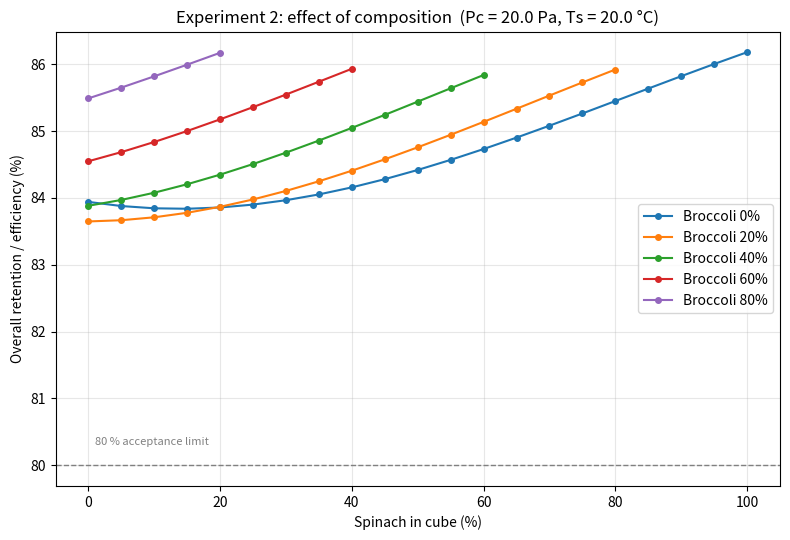
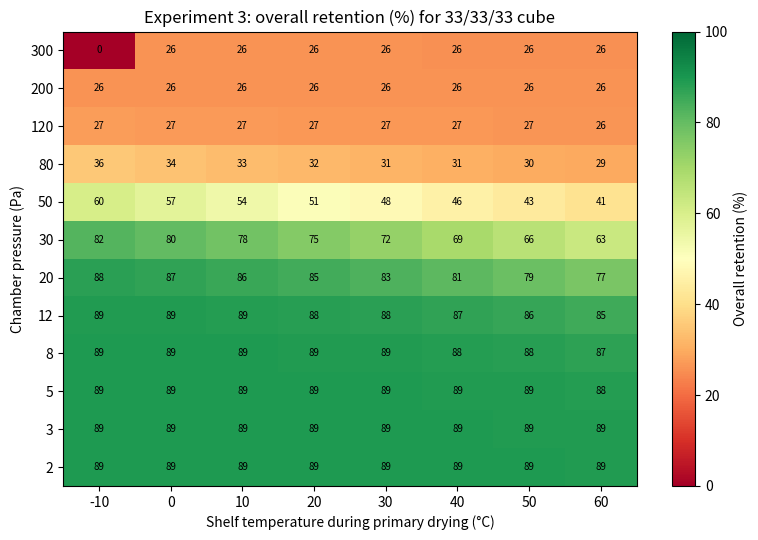
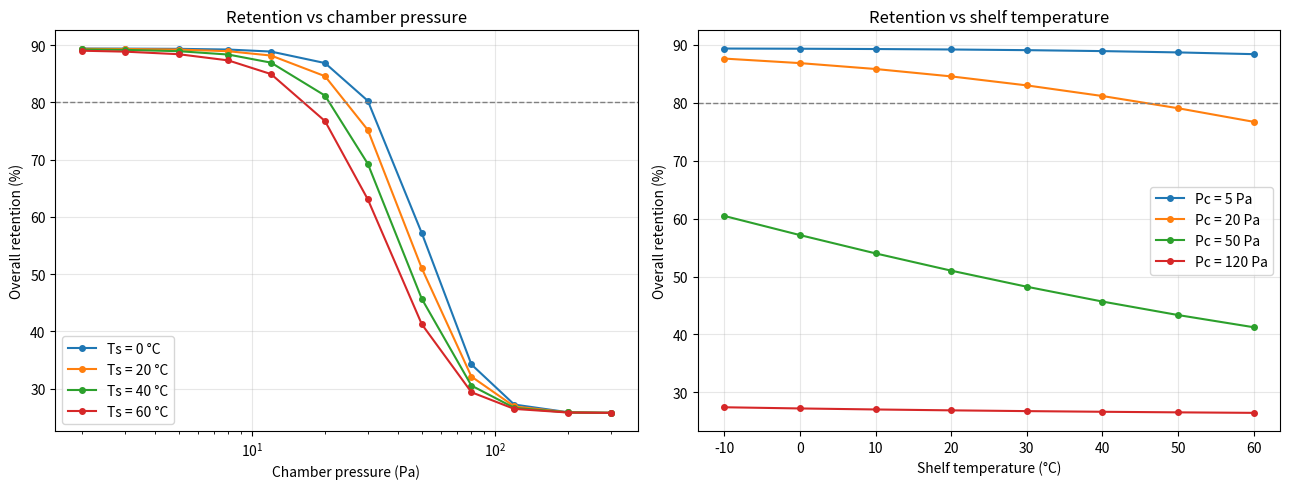
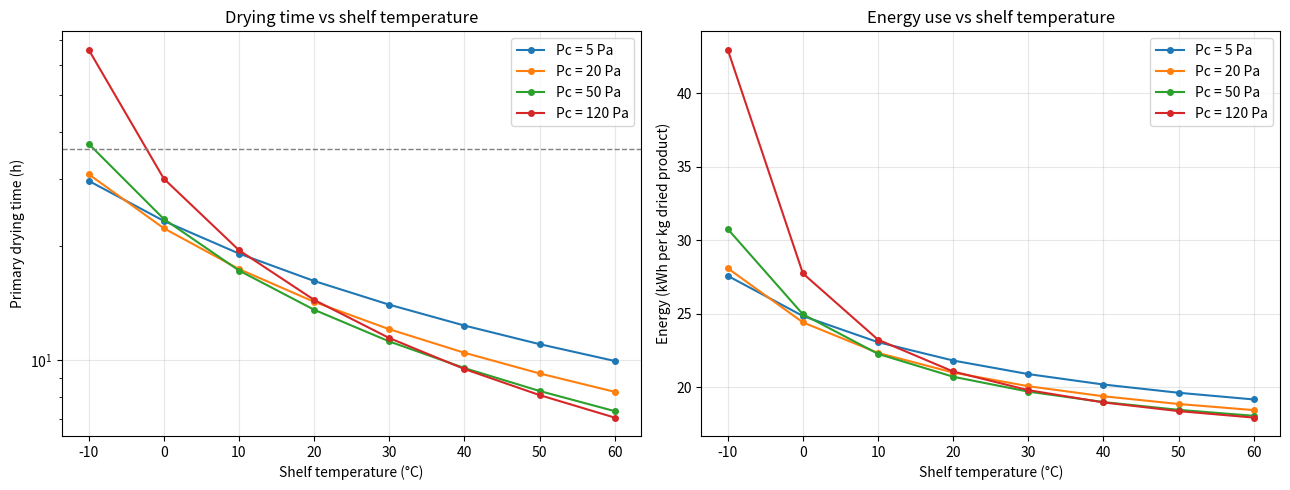

The matplotlib source for these figures, in order:
"""
Freeze-drying simulation of mixed vegetable cubes (spinach / cabbage / broccoli)
================================================================================
Thermodynamic model + simple empirical quality model.

IMPORTANT: every number marked [ASSUMED] is a typical/approximate literature-style
value chosen for this student project, NOT a measurement. Results are MODEL
ESTIMATES. Change the values in the DATA section to see how the results move.

Stages modelled
  1. Primary drying   : ice sublimates. Heat balance + vapour-transport balance
                        give the product (ice-front) temperature Tp.
  2. Secondary drying : bound water is desorbed (first-order kinetics).
  3. Quality          : structure, rehydration and vitamin C retention ->
                        overall retention (%).

Run:  python3 freeze_drying_simulation.py
Output: tables in the terminal, PNG graphs and CSV files in ./results
"""

import math
import os
import csv
import numpy as np
import matplotlib
matplotlib.use("Agg")
import matplotlib.pyplot as plt

OUT_DIR = "results"
os.makedirs(OUT_DIR, exist_ok=True)

# =============================================================================
# DATA  (component properties)
# =============================================================================
VEG = {
    #                    water    Tc(C)   VitC    blanch  RI_max  Rp slope
    #                    fraction collapse mg/100g VitC    rehyd.  (A)
    "spinach":  dict(w=0.914, Tc=-26.0, vitc=28.1, blanch=0.80, ri=0.88, A=3.0e6),
    "cabbage":  dict(w=0.922, Tc=-28.0, vitc=36.6, blanch=0.85, ri=0.92, A=3.5e6),
    "broccoli": dict(w=0.893, Tc=-24.0, vitc=89.2, blanch=0.80, ri=0.85, A=5.0e6),
}
# w, vitc  : approx. USDA composition of raw vegetables
# Tc       : [ASSUMED] collapse temperature of the frozen matrix
# blanch   : [ASSUMED] vitamin C retained after blanching
# ri       : [ASSUMED] best-case rehydration index (fraction of removed water regained)
# A        : [ASSUMED] growth of dried-layer resistance with dried thickness
NAMES = ["spinach", "cabbage", "broccoli"]

# =============================================================================
# CONSTANTS AND PROCESS PARAMETERS
# =============================================================================
DH_SUB = 2.83e6          # J/kg   latent heat of sublimation of ice
LF = 3.34e5              # J/kg   latent heat of fusion
CP_W, CP_ICE = 4186.0, 2100.0   # J/kg.K
RHO_CUBE = 950.0         # kg/m3  [ASSUMED] density of a compressed fresh cube
R0 = 4.0e4               # Pa.m2.s/kg  [ASSUMED] base mass-transfer resistance
B_RP = 50.0              # 1/m    [ASSUMED] saturation of resistance with thickness
MIX_PACKING_PENALTY = 0.20   # [ASSUMED] extra resistance for heterogeneous mixes
KC, KP, KD = 6.0, 0.25, 0.03  # [ASSUMED] Kv = KC + KP*Pc/(1+KD*Pc)  (W/m2.K, Pc in Pa)

CUBE_THICKNESS = 0.010   # m   (10 mm)
T_FREEZE = -40.0         # C   freezing temperature
T_SEC = 40.0             # C   secondary drying temperature
T_SEC_HOURS = 6.0        # h   secondary drying time

# Secondary drying / isotherm  [ASSUMED]
X_BOUND0 = 0.30          # kg water / kg dry solids left after primary drying
X_EQ = 0.04              # equilibrium moisture at secondary drying conditions
K_SEC_REF = 0.5          # 1/h at 40 C
EA_SEC = 40e3            # J/mol
OSWIN_C, OSWIN_N = 0.10, 0.5   # X = C*(aw/(1-aw))^N

# Vitamin C degradation (first order, Arrhenius)  [ASSUMED]
K_VC_REF, T_VC_REF, EA_VC = 0.01, 333.15, 50e3   # 1/h at 60 C
VC_COLLAPSE_EFFECT = 0.30   # fraction of VitC retention that depends on structure
COMPRESSION_RI_FACTOR = 0.95  # [ASSUMED] cells damaged slightly by compression

# Overall retention weights
W_STRUCT, W_REHYD, W_VITC = 0.40, 0.35, 0.25

# Acceptance criteria
AW_LIMIT = 0.60          # microbial safety
RETENTION_LIMIT = 80.0   # % "beneficial"
TIME_LIMIT_H = 36.0      # h   practical drying time (my criterion, adjustable)

# Energy model [ASSUMED]
BATCH_MASS_KG = 20.0     # kg fresh product per batch
P_PUMP_KW = 1.0          # vacuum pump power
CARNOT_EFF = 0.40        # real COP / Carnot COP
T_COND_C = -50.0         # condenser temperature
T_AMB_C = 30.0           # heat-rejection temperature
T_INITIAL_C = 25.0       # fresh crop temperature
R_GAS = 8.314


# =============================================================================
# THERMODYNAMIC FUNCTIONS
# =============================================================================
def p_ice(T_K):
    """Saturation vapour pressure over ice (Pa), Murphy & Koop (2005)."""
    return math.exp(9.550426 - 5723.265 / T_K + 3.53068 * math.log(T_K)
                    - 0.00728332 * T_K)


def kv(Pc):
    """Shelf-to-product heat transfer coefficient (W/m2.K), rises with pressure."""
    return KC + KP * Pc / (1 + KD * Pc)


def mix_props(x):
    """Mass-fraction weighted properties of the cube. x = (spinach, cabbage, broccoli)."""
    w = sum(xi * VEG[n]["w"] for xi, n in zip(x, NAMES))
    A = sum(xi * VEG[n]["A"] for xi, n in zip(x, NAMES))
    hetero = 1.0 - sum(xi ** 2 for xi in x)          # 0 for pure, 0.67 for 33/33/33
    packing = 1.0 + MIX_PACKING_PENALTY * hetero
    return w, A, packing


def solve_Tp(Ts_K, Pc, Rp, Kv):
    """Solve heat balance  Kv(Ts-Tp) = dHs*(Pice(Tp)-Pc)/Rp  for Tp by bisection."""
    f = lambda T: Kv * (Ts_K - T) - DH_SUB * (p_ice(T) - Pc) / Rp
    lo, hi = 200.0, 273.15
    if f(hi) > 0:                 # balance only reached above 0 C -> ice melts
        return None, "melt"
    if p_ice(Ts_K) <= Pc:         # shelf too cold for this pressure -> no sublimation
        return None, "stall"
    lo = max(lo, 200.0)
    for _ in range(60):
        mid = 0.5 * (lo + hi)
        if f(mid) > 0:
            lo = mid
        else:
            hi = mid
    return 0.5 * (lo + hi), "ok"


def primary_drying(w, A, packing, Ts_C, Pc, L=CUBE_THICKNESS, n=150):
    """Integrate the sublimation front through the cube thickness."""
    Ts_K = Ts_C + 273.15
    Kv = kv(Pc)
    ice_per_vol = RHO_CUBE * w               # kg ice / m3
    dl = L / n
    t, Tp_max, Tp_sum = 0.0, -1e9, 0.0
    for i in range(n):
        l = (i + 0.5) * dl
        Rp = (R0 + A * l / (1 + B_RP * l)) * packing
        Tp, status = solve_Tp(Ts_K, Pc, Rp, Kv)
        if status != "ok":
            return dict(status=status, time_h=float("inf"), Tp_max=None, Tp_avg=None)
        flux = (p_ice(Tp) - Pc) / Rp        # kg/m2.s
        t += ice_per_vol * dl / flux
        Tp_max = max(Tp_max, Tp - 273.15)
        Tp_sum += Tp - 273.15
    return dict(status="ok", time_h=t / 3600.0, Tp_max=Tp_max, Tp_avg=Tp_sum / n)


def secondary_drying(T_C=T_SEC, hours=T_SEC_HOURS):
    """First-order desorption. Returns final moisture (dry basis, wet basis) and aw."""
    T = T_C + 273.15
    k = K_SEC_REF * math.exp(-EA_SEC / R_GAS * (1 / T - 1 / 313.15))
    X = X_EQ + (X_BOUND0 - X_EQ) * math.exp(-k * hours)
    xwb = X / (1 + X)
    r = (X / OSWIN_C) ** (1 / OSWIN_N)       # = aw/(1-aw)
    aw = r / (1 + r)
    return X, xwb * 100.0, aw


def structure_score(Tp_max, Tc):
    """Logistic collapse model: 50 % retained when Tp_max = Tc, 2 K width."""
    return 1.0 / (1.0 + math.exp((Tp_max - Tc) / 2.0))


def vitc_retention(S, name):
    k = K_VC_REF * math.exp(-EA_VC / R_GAS * (1 / (T_SEC + 273.15) - 1 / T_VC_REF))
    thermal = math.exp(-k * T_SEC_HOURS)
    return VEG[name]["blanch"] * thermal * ((1 - VC_COLLAPSE_EFFECT) + VC_COLLAPSE_EFFECT * S)


def energy_per_kg_dry(w, time_total_h, Ts_C):
    """Electrical energy (kWh) per kg of dried product -- estimate."""
    m_w = w * BATCH_MASS_KG
    m_dry = BATCH_MASS_KG - m_w * 0.97       # ~97 % of water removed
    cop = lambda Tcold, Thot: CARNOT_EFF * (Tcold + 273.15) / (Thot - Tcold)
    # freezing: cool water from T_initial to 0, freeze, cool ice to T_FREEZE
    q_freeze = m_w * (CP_W * T_INITIAL_C + LF + CP_ICE * (-T_FREEZE))
    e_freeze = q_freeze / cop(T_FREEZE, T_AMB_C) / 3.6e6
    # sublimation heat is supplied by heater (eta=1) and removed again by condenser
    q_sub = m_w * DH_SUB
    e_heat = q_sub / 3.6e6
    e_cond = q_sub / cop(T_COND_C, T_AMB_C) / 3.6e6
    e_pump = P_PUMP_KW * time_total_h
    return (e_freeze + e_heat + e_cond + e_pump) / m_dry


# =============================================================================
# FULL SIMULATION OF ONE CUBE
# =============================================================================
def simulate(x, Pc, Ts_C):
    """x = (spinach, cabbage, broccoli) mass fractions (sum = 1). Pc in Pa."""
    w, A, packing = mix_props(x)
    pd = primary_drying(w, A, packing, Ts_C, Pc)
    X, xwb, aw = secondary_drying()
    res = dict(x=x, Pc=Pc, Ts=Ts_C, status=pd["status"], water=w * 100,
               time_h=pd["time_h"], Tp_max=pd["Tp_max"], Tp_avg=pd["Tp_avg"],
               moisture_wb=xwb, aw=aw)
    if pd["status"] != "ok":
        res.update(structure=0.0, rehyd=0.0, vitc=0.0, retention=0.0,
                   energy=float("nan"), verdict="FAIL (" + pd["status"] + ")")
        return res
    S = rehyd = vc = 0.0
    for xi, n in zip(x, NAMES):
        if xi == 0:
            continue
        Si = structure_score(pd["Tp_max"], VEG[n]["Tc"])
        S += xi * Si
        rehyd += xi * VEG[n]["ri"] * COMPRESSION_RI_FACTOR * (0.4 + 0.6 * Si)
        vc += xi * vitc_retention(Si, n)
    ret = 100 * (W_STRUCT * S + W_REHYD * rehyd + W_VITC * vc)
    total_h = pd["time_h"] + T_SEC_HOURS
    ok = aw <= AW_LIMIT and ret >= RETENTION_LIMIT and pd["time_h"] <= TIME_LIMIT_H
    res.update(structure=100 * S, rehyd=100 * rehyd, vitc=100 * vc, retention=ret,
               energy=energy_per_kg_dry(w, total_h, Ts_C),
               verdict="EDIBLE & BENEFICIAL" if ok else "NOT ACCEPTABLE")
    return res


# =============================================================================
# EXPERIMENT 2 : composition study at fixed process conditions
# =============================================================================
BASE_PC = 20.0     # Pa  (0.2 mbar)
BASE_TS = 20.0     # C   shelf temperature in primary drying

def experiment_2():
    comps = [(1.0, 0.0, 0.0), (0.5, 0.5, 0.0), (1 / 3, 1 / 3, 1 / 3), (0.6, 0.2, 0.2)]
    labels = ["100/0/0", "50/50/0", "33/33/33", "60/20/20"]
    print("\n" + "=" * 100)
    print(f"EXPERIMENT 2a : composition (spinach/cabbage/broccoli %)  at Pc = {BASE_PC} Pa, "
          f"Ts = {BASE_TS} C")
    print("=" * 100)
    hdr = ("Mix", "Water%", "Tp_max C", "t_prim h", "Moist% wb", "aw", "Struct%",
           "Rehyd%", "VitC%", "OVERALL%", "Verdict")
    print(("{:<10}" + "{:>10}" * 9 + "  {}").format(*hdr))
    rows = []
    for c, lab in zip(comps, labels):
        r = simulate(c, BASE_PC, BASE_TS)
        rows.append((lab, r))
        print(("{:<10}" + "{:>10.1f}" * 3 + "{:>10.2f}{:>10.3f}" + "{:>10.1f}" * 4 + "  {}").format(
            lab, r["water"], r["Tp_max"], r["time_h"], r["moisture_wb"], r["aw"],
            r["structure"], r["rehyd"], r["vitc"], r["retention"], r["verdict"]))
    with open(f"{OUT_DIR}/experiment2_table.csv", "w", newline="") as f:
        wr = csv.writer(f)
        wr.writerow(["mix_spin_cab_broc", "water_%", "Tp_max_C", "primary_time_h",
                     "final_moisture_%wb", "aw", "structure_%", "rehydration_%",
                     "vitaminC_%", "overall_retention_%", "verdict"])
        for lab, r in rows:
            wr.writerow([lab, round(r["water"], 1), round(r["Tp_max"], 2),
                         round(r["time_h"], 2), round(r["moisture_wb"], 2),
                         round(r["aw"], 3), round(r["structure"], 1),
                         round(r["rehyd"], 1), round(r["vitc"], 1),
                         round(r["retention"], 1), r["verdict"]])

    # ---- 2b : curves. x-axis = spinach %, one curve per broccoli %, cabbage = rest
    print("\nEXPERIMENT 2b : overall retention (%) vs spinach %, curves = broccoli %"
          " (cabbage = remainder)")
    fig, ax = plt.subplots(figsize=(8, 5.5))
    broc_levels = [0, 20, 40, 60, 80]
    csv_rows = []
    for b in broc_levels:
        xs, ys = [], []
        for s in range(0, 100 - b + 1, 5):
            c = (s / 100, (100 - s - b) / 100, b / 100)
            r = simulate(c, BASE_PC, BASE_TS)
            xs.append(s)
            ys.append(r["retention"])
            csv_rows.append([b, s, 100 - s - b, round(r["retention"], 2)])
        ax.plot(xs, ys, marker="o", ms=4, label=f"Broccoli {b}%")
        print(f"  broccoli {b:>2}% : " + ", ".join(f"{y:.1f}" for y in ys[:: max(1, len(ys) // 5)]))
    ax.axhline(RETENTION_LIMIT, color="grey", ls="--", lw=1)
    ax.text(1, RETENTION_LIMIT + 0.3, "80 % acceptance limit", fontsize=8, color="grey")
    ax.set_xlabel("Spinach in cube (%)")
    ax.set_ylabel("Overall retention / efficiency (%)")
    ax.set_title(f"Experiment 2: effect of composition  (Pc = {BASE_PC} Pa, Ts = {BASE_TS} °C)")
    ax.grid(alpha=0.3)
    ax.legend()
    fig.tight_layout()
    fig.savefig(f"{OUT_DIR}/experiment2_curves.png", dpi=200)
    plt.close(fig)
    with open(f"{OUT_DIR}/experiment2_curves.csv", "w", newline="") as f:
        wr = csv.writer(f)
        wr.writerow(["broccoli_%", "spinach_%", "cabbage_%", "overall_retention_%"])
        wr.writerows(csv_rows)


# =============================================================================
# EXPERIMENT 3 : process sweep (pressure & shelf temperature) for a 33/33/33 cube
# =============================================================================
def experiment_3():
    mix = (1 / 3, 1 / 3, 1 / 3)
    Pcs = np.array([2, 3, 5, 8, 12, 20, 30, 50, 80, 120, 200, 300], dtype=float)  # Pa
    Tss = np.arange(-10, 61, 10, dtype=float)                                      # C
    grid = {}
    for P in Pcs:
        for T in Tss:
            grid[(P, T)] = simulate(mix, P, T)

    print("\n" + "=" * 100)
    print("EXPERIMENT 3 : process sweep, 33/33/33 cube")
    print("=" * 100)
    print("\nOverall retention (%)   rows = chamber pressure (Pa), columns = shelf temp (C)")
    print("{:>8}".format("Pc\\Ts") + "".join(f"{int(T):>8}" for T in Tss))
    for P in Pcs:
        print(f"{P:>8.0f}" + "".join(f"{grid[(P, T)]['retention']:>8.1f}" for T in Tss))

    print("\nPrimary drying time (h)   ('inf' = no drying / melted)")
    print("{:>8}".format("Pc\\Ts") + "".join(f"{int(T):>8}" for T in Tss))
    for P in Pcs:
        print(f"{P:>8.0f}" + "".join(
            f"{grid[(P, T)]['time_h']:>8.1f}" if grid[(P, T)]['time_h'] != float('inf')
            else f"{'inf':>8}" for T in Tss))

    print("\nMax product temperature Tp_max (C)  (collapse limit of weakest component: "
          f"{min(v['Tc'] for v in VEG.values()):.0f} C)")
    print("{:>8}".format("Pc\\Ts") + "".join(f"{int(T):>8}" for T in Tss))
    for P in Pcs:
        print(f"{P:>8.0f}" + "".join(
            f"{grid[(P, T)]['Tp_max']:>8.1f}" if grid[(P, T)]['Tp_max'] is not None
            else f"{'--':>8}" for T in Tss))

    print("\nEnergy (kWh per kg dried product)")
    print("{:>8}".format("Pc\\Ts") + "".join(f"{int(T):>8}" for T in Tss))
    for P in Pcs:
        print(f"{P:>8.0f}" + "".join(
            f"{grid[(P, T)]['energy']:>8.0f}" if not math.isnan(grid[(P, T)]['energy'])
            else f"{'--':>8}" for T in Tss))

    # best acceptable setting = lowest energy among acceptable ones
    acc = [(k, v) for k, v in grid.items() if v["verdict"] == "EDIBLE & BENEFICIAL"]
    print("\nAcceptable settings (aw<=0.6, retention>=80 pct, primary time<=%.0f h): %d of %d"
          % (TIME_LIMIT_H, len(acc), len(grid)))
    if acc:
        (P, T), v = min(acc, key=lambda kv: kv[1]["energy"])
        print(f"Lowest-energy acceptable setting : Pc = {P:.0f} Pa, Ts = {T:.0f} C -> "
              f"retention {v['retention']:.1f} %, time {v['time_h']:.1f} h, "
              f"energy {v['energy']:.0f} kWh/kg")
        (P2, T2), v2 = max(acc, key=lambda kv: kv[1]["retention"])
        print(f"Highest-retention setting        : Pc = {P2:.0f} Pa, Ts = {T2:.0f} C -> "
              f"retention {v2['retention']:.1f} %, time {v2['time_h']:.1f} h, "
              f"energy {v2['energy']:.0f} kWh/kg")

    # save CSV
    with open(f"{OUT_DIR}/experiment3_grid.csv", "w", newline="") as f:
        wr = csv.writer(f)
        wr.writerow(["Pc_Pa", "Ts_C", "status", "Tp_max_C", "primary_time_h", "retention_%",
                     "structure_%", "rehydration_%", "vitaminC_%", "energy_kWh_per_kg", "verdict"])
        for (P, T), v in grid.items():
            wr.writerow([P, T, v["status"],
                         None if v["Tp_max"] is None else round(v["Tp_max"], 2),
                         None if v["time_h"] == float("inf") else round(v["time_h"], 2),
                         round(v["retention"], 2), round(v["structure"], 2),
                         round(v["rehyd"], 2), round(v["vitc"], 2),
                         None if math.isnan(v["energy"]) else round(v["energy"], 1),
                         v["verdict"]])

    # ---- Graph 3a : heat map of overall retention
    Z = np.array([[grid[(P, T)]["retention"] for T in Tss] for P in Pcs])
    fig, ax = plt.subplots(figsize=(8, 5.5))
    im = ax.imshow(Z, origin="lower", aspect="auto", cmap="RdYlGn", vmin=0, vmax=100)
    ax.set_xticks(range(len(Tss)))
    ax.set_xticklabels([int(t) for t in Tss])
    ax.set_yticks(range(len(Pcs)))
    ax.set_yticklabels([int(p) for p in Pcs])
    for i in range(len(Pcs)):
        for j in range(len(Tss)):
            ax.text(j, i, f"{Z[i, j]:.0f}", ha="center", va="center", fontsize=7)
    ax.set_xlabel("Shelf temperature during primary drying (°C)")
    ax.set_ylabel("Chamber pressure (Pa)")
    ax.set_title("Experiment 3: overall retention (%) for 33/33/33 cube")
    fig.colorbar(im, label="Overall retention (%)")
    fig.tight_layout()
    fig.savefig(f"{OUT_DIR}/experiment3_heatmap.png", dpi=200)
    plt.close(fig)

    # ---- Graph 3b : retention vs pressure, one curve per shelf temperature
    fig, axs = plt.subplots(1, 2, figsize=(13, 5))
    for T in [0, 20, 40, 60]:
        axs[0].plot(Pcs, [grid[(P, float(T))]["retention"] for P in Pcs], marker="o",
                    ms=4, label=f"Ts = {T} °C")
    axs[0].set_xscale("log")
    axs[0].axhline(RETENTION_LIMIT, color="grey", ls="--", lw=1)
    axs[0].set_xlabel("Chamber pressure (Pa)")
    axs[0].set_ylabel("Overall retention (%)")
    axs[0].set_title("Retention vs chamber pressure")
    axs[0].grid(alpha=0.3)
    axs[0].legend()
    # ---- Graph 3c : retention vs shelf temperature, one curve per pressure
    for P in [5, 20, 50, 120]:
        axs[1].plot(Tss, [grid[(float(P), T)]["retention"] for T in Tss], marker="o",
                    ms=4, label=f"Pc = {P} Pa")
    axs[1].axhline(RETENTION_LIMIT, color="grey", ls="--", lw=1)
    axs[1].set_xlabel("Shelf temperature (°C)")
    axs[1].set_ylabel("Overall retention (%)")
    axs[1].set_title("Retention vs shelf temperature")
    axs[1].grid(alpha=0.3)
    axs[1].legend()
    fig.tight_layout()
    fig.savefig(f"{OUT_DIR}/experiment3_retention_curves.png", dpi=200)
    plt.close(fig)

    # ---- Graph 3d : drying time and energy vs shelf temperature
    fig, axs = plt.subplots(1, 2, figsize=(13, 5))
    for P in [5, 20, 50, 120]:
        t = [grid[(float(P), T)]["time_h"] for T in Tss]
        e = [grid[(float(P), T)]["energy"] for T in Tss]
        t = [np.nan if v == float("inf") else v for v in t]
        axs[0].plot(Tss, t, marker="o", ms=4, label=f"Pc = {P} Pa")
        axs[1].plot(Tss, e, marker="o", ms=4, label=f"Pc = {P} Pa")
    axs[0].axhline(TIME_LIMIT_H, color="grey", ls="--", lw=1)
    axs[0].set_yscale("log")
    axs[0].set_xlabel("Shelf temperature (°C)")
    axs[0].set_ylabel("Primary drying time (h)")
    axs[0].set_title("Drying time vs shelf temperature")
    axs[1].set_xlabel("Shelf temperature (°C)")
    axs[1].set_ylabel("Energy (kWh per kg dried product)")
    axs[1].set_title("Energy use vs shelf temperature")
    for a in axs:
        a.grid(alpha=0.3)
        a.legend()
    fig.tight_layout()
    fig.savefig(f"{OUT_DIR}/experiment3_time_energy.png", dpi=200)
    plt.close(fig)


# =============================================================================
if __name__ == "__main__":
    print("Freeze-drying model  -  cube thickness %.0f mm, freeze at %.0f C, "
          "secondary drying %.0f C for %.0f h" % (CUBE_THICKNESS * 1000, T_FREEZE,
                                                   T_SEC, T_SEC_HOURS))
    experiment_2()
    experiment_3()
    print("\nGraphs and CSV files saved in ./%s/" % OUT_DIR)
